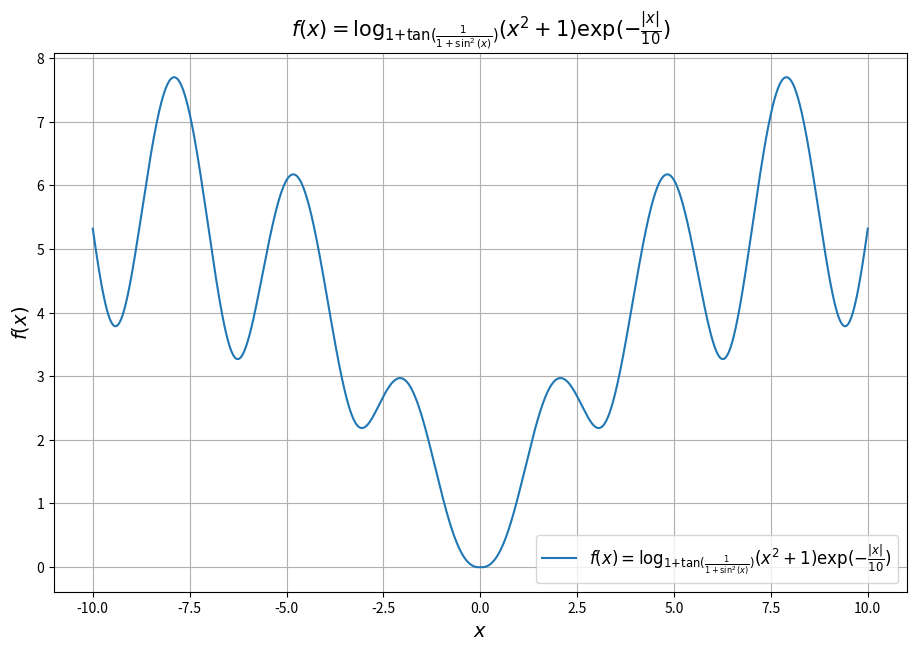

This figure's Python source:
import numpy as np
import matplotlib.pyplot as plt

x = np.arange(-10, 10.01, 0.01)
plt.figure(figsize=(11, 7))
plt.plot(x, np.log((x ** 2 + 1) * (np.exp(abs(x) / -10))) / np.log(1 + np.tan(1 / (1 + np.sin(x) ** 2))),
         label=r'$f(x)=\log_{1+\tan(\frac{1}{1+\sin^2(x)})}(x^2+1)\exp(-\frac{|x|}{10})$')
plt.xlabel(r'$x$', fontsize=14)
plt.ylabel(r'$f(x)$', fontsize=14)
plt.title(r'$f(x)=\log_{1+\tan(\frac{1}{1+\sin^2(x)})}(x^2+1)\exp(-\frac{|x|}{10})$', fontsize=15)
plt.grid(True)
plt.legend(loc='lower right', fontsize=12)
plt.savefig('figure_with_legend_3.png')
plt.show()
